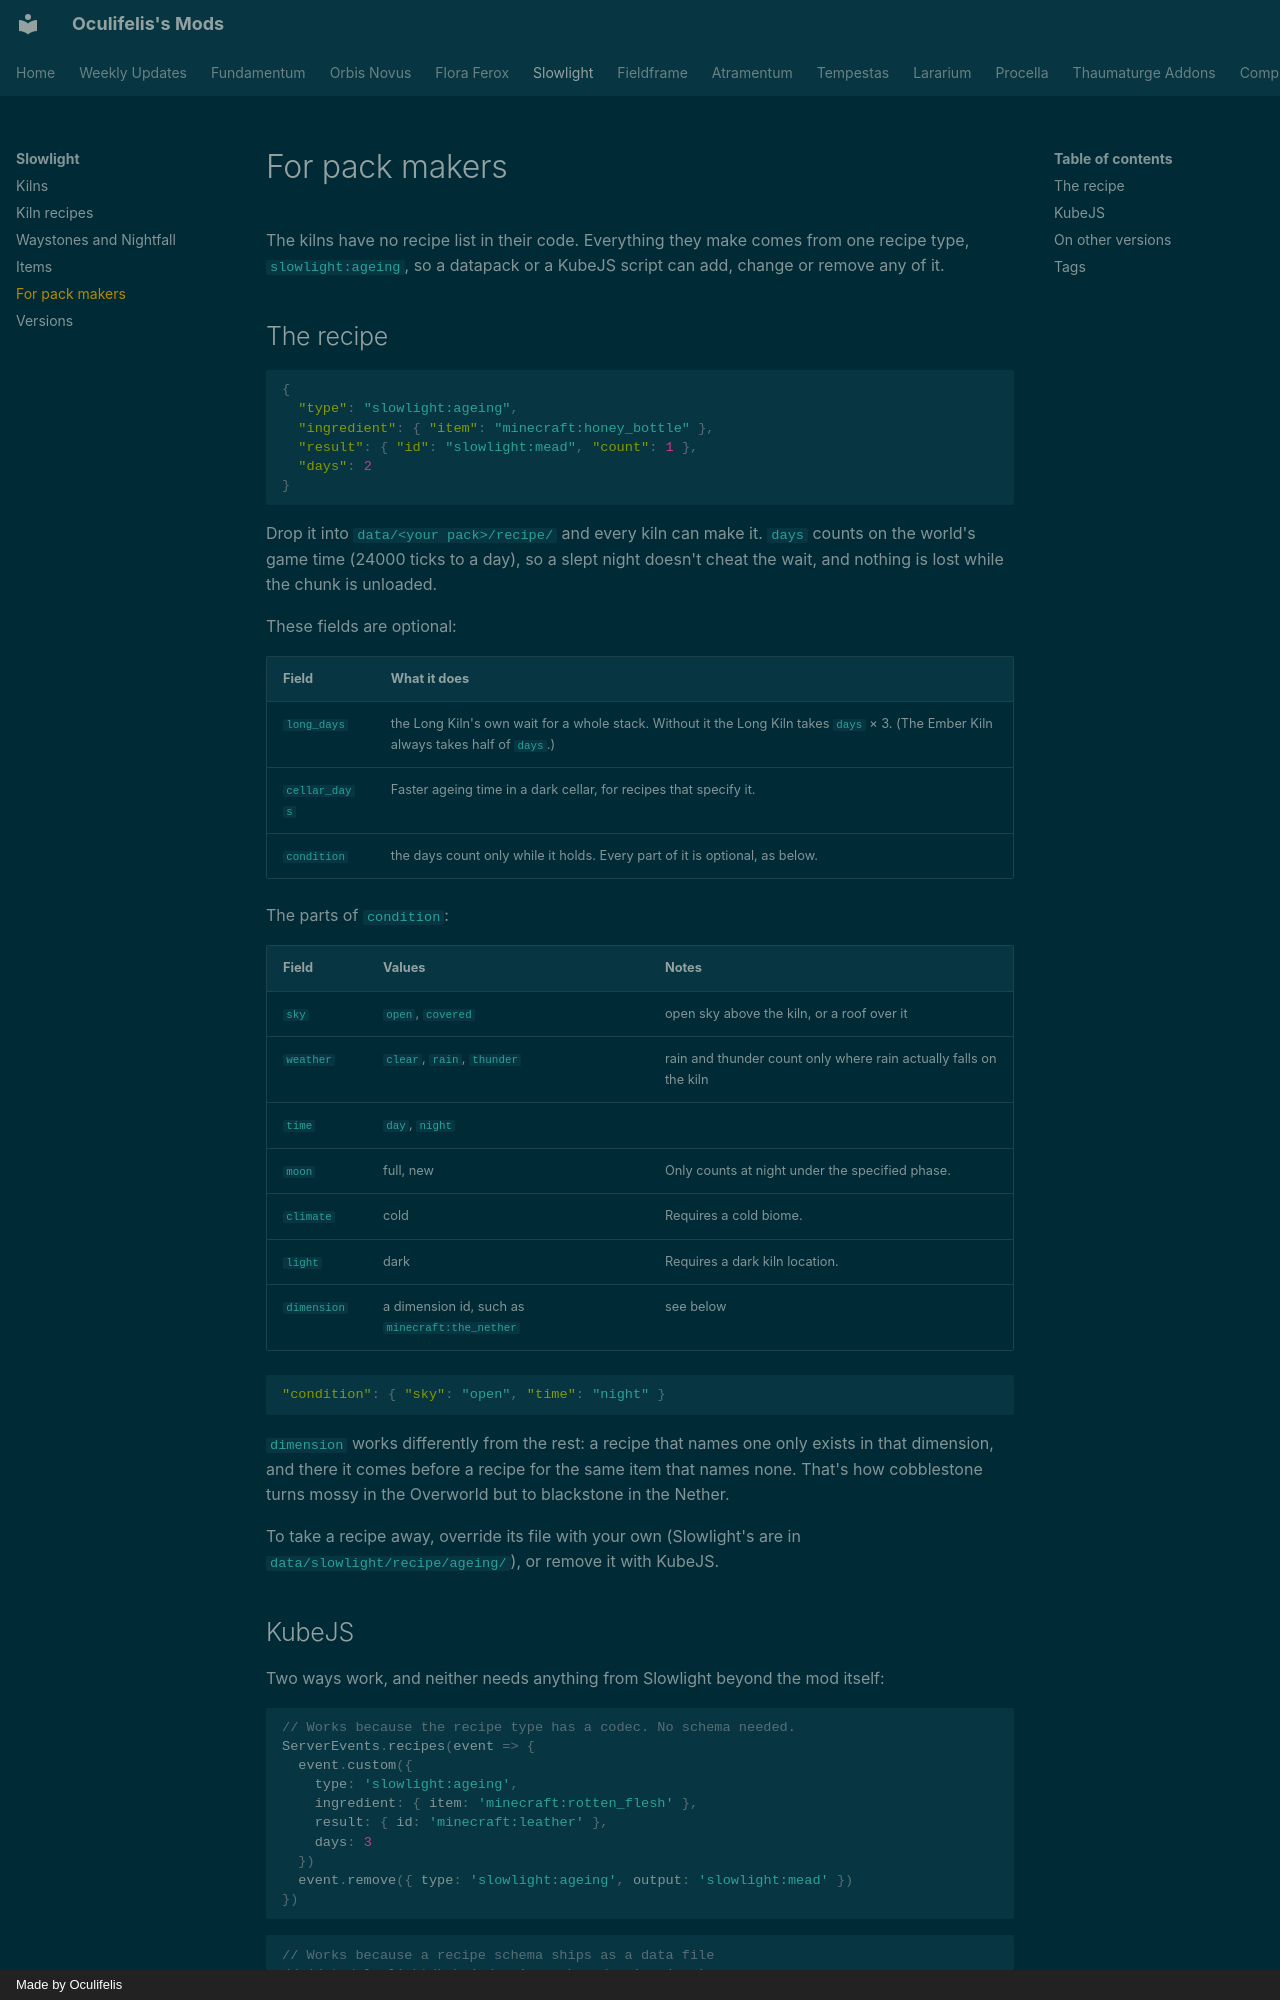

repository: Oculifelis/mod-wiki · page: slowlight/packs/index.html · generator: mkdocs · copyright: Made by Oculifelis

# For pack makers

The kilns have no recipe list in their code. Everything they make comes from one recipe type, `slowlight:ageing`, so a
datapack or a KubeJS script can add, change or remove any of it.

## The recipe

```json
{
  "type": "slowlight:ageing",
  "ingredient": { "item": "minecraft:honey_bottle" },
  "result": { "id": "slowlight:mead", "count": 1 },
  "days": 2
}
```

Drop it into `data/<your pack>/recipe/` and every kiln can make it. `days` counts on the world's game time (24000
ticks to a day), so a slept night doesn't cheat the wait, and nothing is lost while the chunk is unloaded.

These fields are optional:

| Field | What it does |
|---|---|
| `long_days` | the Long Kiln's own wait for a whole stack. Without it the Long Kiln takes `days` × 3. (The Ember Kiln always takes half of `days`.) |
| `cellar_days` | Faster ageing time in a dark cellar, for recipes that specify it. |
| `condition` | the days count only while it holds. Every part of it is optional, as below. |

The parts of `condition`:

| Field | Values | Notes |
|---|---|---|
| `sky` | `open`, `covered` | open sky above the kiln, or a roof over it |
| `weather` | `clear`, `rain`, `thunder` | rain and thunder count only where rain actually falls on the kiln |
| `time` | `day`, `night` | |
| `moon` | full, new | Only counts at night under the specified phase. |
| `climate` | cold | Requires a cold biome. |
| `light` | dark | Requires a dark kiln location. |
| `dimension` | a dimension id, such as `minecraft:the_nether` | see below |

```json
"condition": { "sky": "open", "time": "night" }
```

`dimension` works differently from the rest: a recipe that names one only exists in that dimension, and there it comes
before a recipe for the same item that names none. That's how cobblestone turns mossy in the Overworld but to
blackstone in the Nether.

To take a recipe away, override its file with your own (Slowlight's are in `data/slowlight/recipe/ageing/`), or remove
it with KubeJS.
